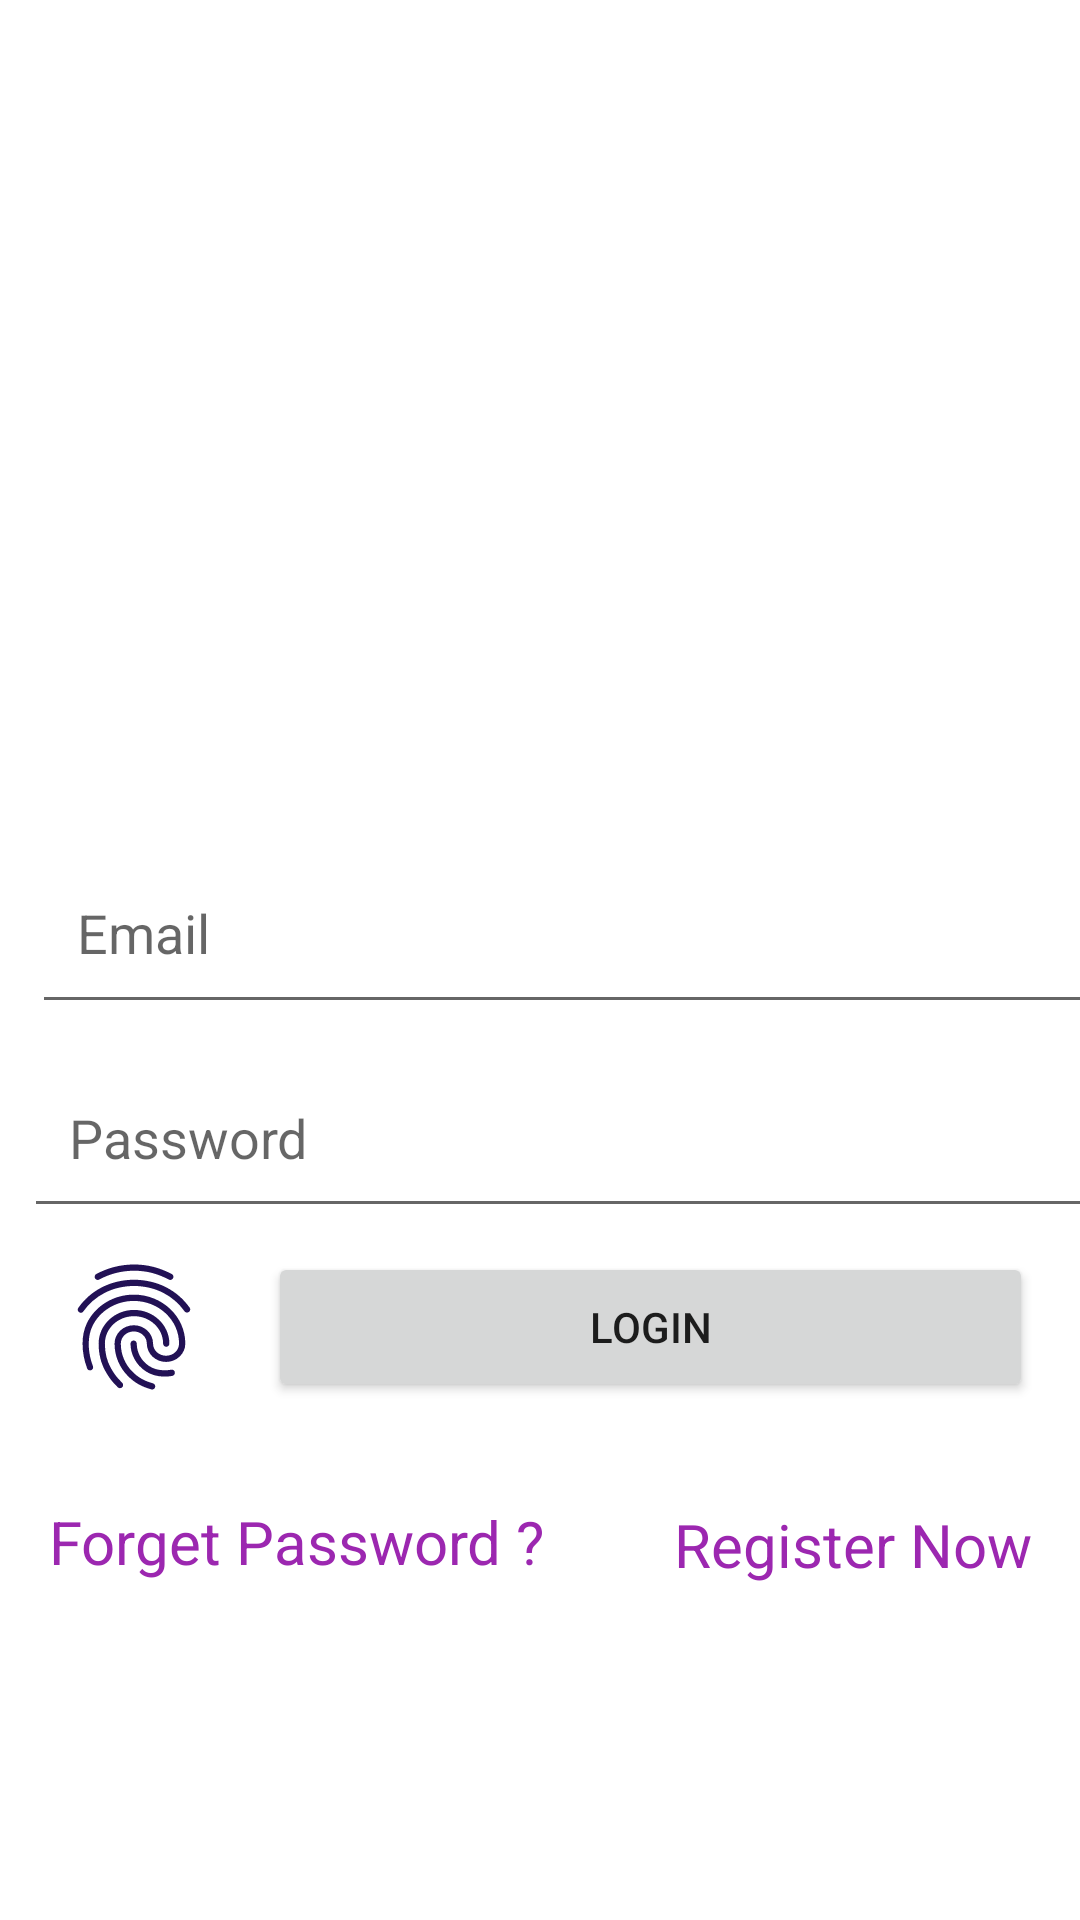

This screen was rendered from an Android layout file. Write that file and the resources it references.
<!-- AndroidManifest.xml: application theme AppTheme -->
<!-- res/layout/activity_login.xml -->
<?xml version="1.0" encoding="utf-8"?>
<android.support.constraint.ConstraintLayout xmlns:android="http://schemas.android.com/apk/res/android"
    xmlns:app="http://schemas.android.com/apk/res-auto"
    xmlns:tools="http://schemas.android.com/tools"
    android:layout_width="match_parent"
    android:layout_height="match_parent"
    android:background="@color/white">

    <ImageView
        android:id="@+id/imageView3"
        android:layout_width="166dp"
        android:layout_height="147dp"
        android:layout_marginStart="8dp"
        android:layout_marginTop="8dp"
        android:layout_marginEnd="8dp"
        android:layout_marginBottom="32dp"
        android:contentDescription="@string/logo"
        android:src="@drawable/a"
        app:layout_constraintBottom_toBottomOf="parent"
        app:layout_constraintEnd_toEndOf="parent"
        app:layout_constraintHorizontal_bias="0.497"
        app:layout_constraintStart_toStartOf="parent"
        app:layout_constraintTop_toTopOf="parent"
        app:layout_constraintVertical_bias="0.100000024" />

    <android.support.design.widget.TextInputEditText
        android:id="@+id/editEmail"
        android:layout_width="390dp"
        android:layout_height="61dp"
        android:layout_marginStart="8dp"
        android:layout_marginTop="8dp"
        android:layout_marginEnd="8dp"
        android:layout_marginBottom="10dp"
        android:ems="10"
        android:hint="@string/email"
        android:inputType="textEmailAddress"
        android:padding="15dp"
        app:layout_constraintBottom_toBottomOf="parent"
        app:layout_constraintEnd_toEndOf="@+id/editPassword"
        app:layout_constraintStart_toStartOf="@+id/editPassword"
        app:layout_constraintTop_toBottomOf="@+id/imageView3"
        app:layout_constraintVertical_bias="0.19999999" />

    <android.support.design.widget.TextInputEditText
        android:id="@+id/editPassword"
        android:layout_width="395dp"
        android:layout_height="60dp"
        android:layout_marginStart="8dp"
        android:layout_marginTop="8dp"
        android:layout_marginEnd="8dp"
        android:ems="10"
        android:hint="@string/password"
        android:inputType="numberPassword"
        android:padding="15dp"
        app:layout_constraintEnd_toEndOf="parent"
        app:layout_constraintHorizontal_bias="0.0"
        app:layout_constraintStart_toStartOf="parent"
        app:layout_constraintTop_toBottomOf="@+id/editEmail" />

    <Button
        android:id="@+id/btnLogin"
        android:layout_width="255dp"
        android:layout_height="50dp"
        android:layout_marginStart="8dp"
        android:layout_marginTop="8dp"
        android:layout_marginEnd="8dp"
        android:layout_marginBottom="8dp"
        android:text="@string/login"
        app:layout_constraintBottom_toBottomOf="parent"
        app:layout_constraintEnd_toEndOf="parent"
        app:layout_constraintHorizontal_bias="0.915"
        app:layout_constraintStart_toStartOf="parent"
        app:layout_constraintTop_toBottomOf="@+id/editPassword"
        app:layout_constraintVertical_bias="0.0" />

    <Button
        android:id="@+id/btnFingerPrint"
        android:layout_width="50dp"
        android:layout_height="50dp"
        android:layout_marginStart="8dp"
        android:layout_marginTop="8dp"
        android:layout_marginEnd="8dp"
        android:layout_marginBottom="107dp"
        android:background="@drawable/ic_fingerprint_black_24dp"
        app:layout_constraintBottom_toBottomOf="parent"
        app:layout_constraintEnd_toStartOf="@+id/btnLogin"
        app:layout_constraintStart_toStartOf="parent"
        app:layout_constraintTop_toBottomOf="@+id/editPassword"
        app:layout_constraintVertical_bias="0.0" />

    <TextView
        android:id="@+id/textRegister"
        android:layout_width="wrap_content"
        android:layout_height="wrap_content"
        android:layout_marginStart="8dp"
        android:layout_marginTop="8dp"
        android:layout_marginEnd="16dp"
        android:layout_marginBottom="8dp"
        android:text="@string/textRegister"
        android:textColor="#9C27B0"
        android:textSize="20sp"
        app:layout_constraintBottom_toBottomOf="parent"
        app:layout_constraintEnd_toEndOf="parent"
        app:layout_constraintHorizontal_bias="1.0"
        app:layout_constraintStart_toStartOf="parent"
        app:layout_constraintTop_toBottomOf="@+id/btnLogin"
        app:layout_constraintVertical_bias="0.19999999" />

    <TextView
        android:id="@+id/textForgetPassword"
        android:layout_width="wrap_content"
        android:layout_height="wrap_content"
        android:layout_marginStart="8dp"
        android:layout_marginTop="8dp"
        android:layout_marginEnd="8dp"
        android:layout_marginBottom="8dp"
        android:text="@string/textForgetPassword"
        android:textColor="#9C27B0"
        android:textSize="20sp"
        app:layout_constraintBottom_toBottomOf="parent"
        app:layout_constraintEnd_toEndOf="parent"
        app:layout_constraintHorizontal_bias="0.047"
        app:layout_constraintStart_toStartOf="parent"
        app:layout_constraintTop_toBottomOf="@+id/btnFingerPrint"
        app:layout_constraintVertical_bias="0.194" />

    <android.support.constraint.Guideline
        android:id="@+id/guideline"
        android:layout_width="wrap_content"
        android:layout_height="wrap_content"
        android:orientation="vertical"
        app:layout_constraintGuide_end="10dp" />

    <android.support.constraint.Guideline
        android:id="@+id/guideline2"
        android:layout_width="wrap_content"
        android:layout_height="wrap_content"
        android:orientation="vertical"
        app:layout_constraintGuide_begin="20dp" />
</android.support.constraint.ConstraintLayout>
<!-- resources referenced by this layout -->
<resources>
  <color name="white">#ffffff</color>
  <!-- drawable ic_fingerprint_black_24dp: vector/xml drawable (drawable, 2369 chars, omitted) -->
  <string name="email">Email</string>
  <string name="login">Login</string>
  <string name="logo">LOGO</string>
  <string name="password">Password</string>
  <string name="textForgetPassword">Forget Password ?</string>
  <string name="textRegister">Register Now</string>
  <style name="AppTheme" parent="Theme.AppCompat.Light.NoActionBar">
          
          <item name="colorPrimary">@color/colorPrimary</item>
          <item name="colorPrimaryDark">@color/colorPrimaryDark</item>
          <item name="colorAccent">@color/colorAccent</item>
      </style>
  <color name="colorPrimary">#008577</color>
  <color name="colorPrimaryDark">#00574B</color>
  <color name="colorAccent">#D81B60</color>
</resources>
